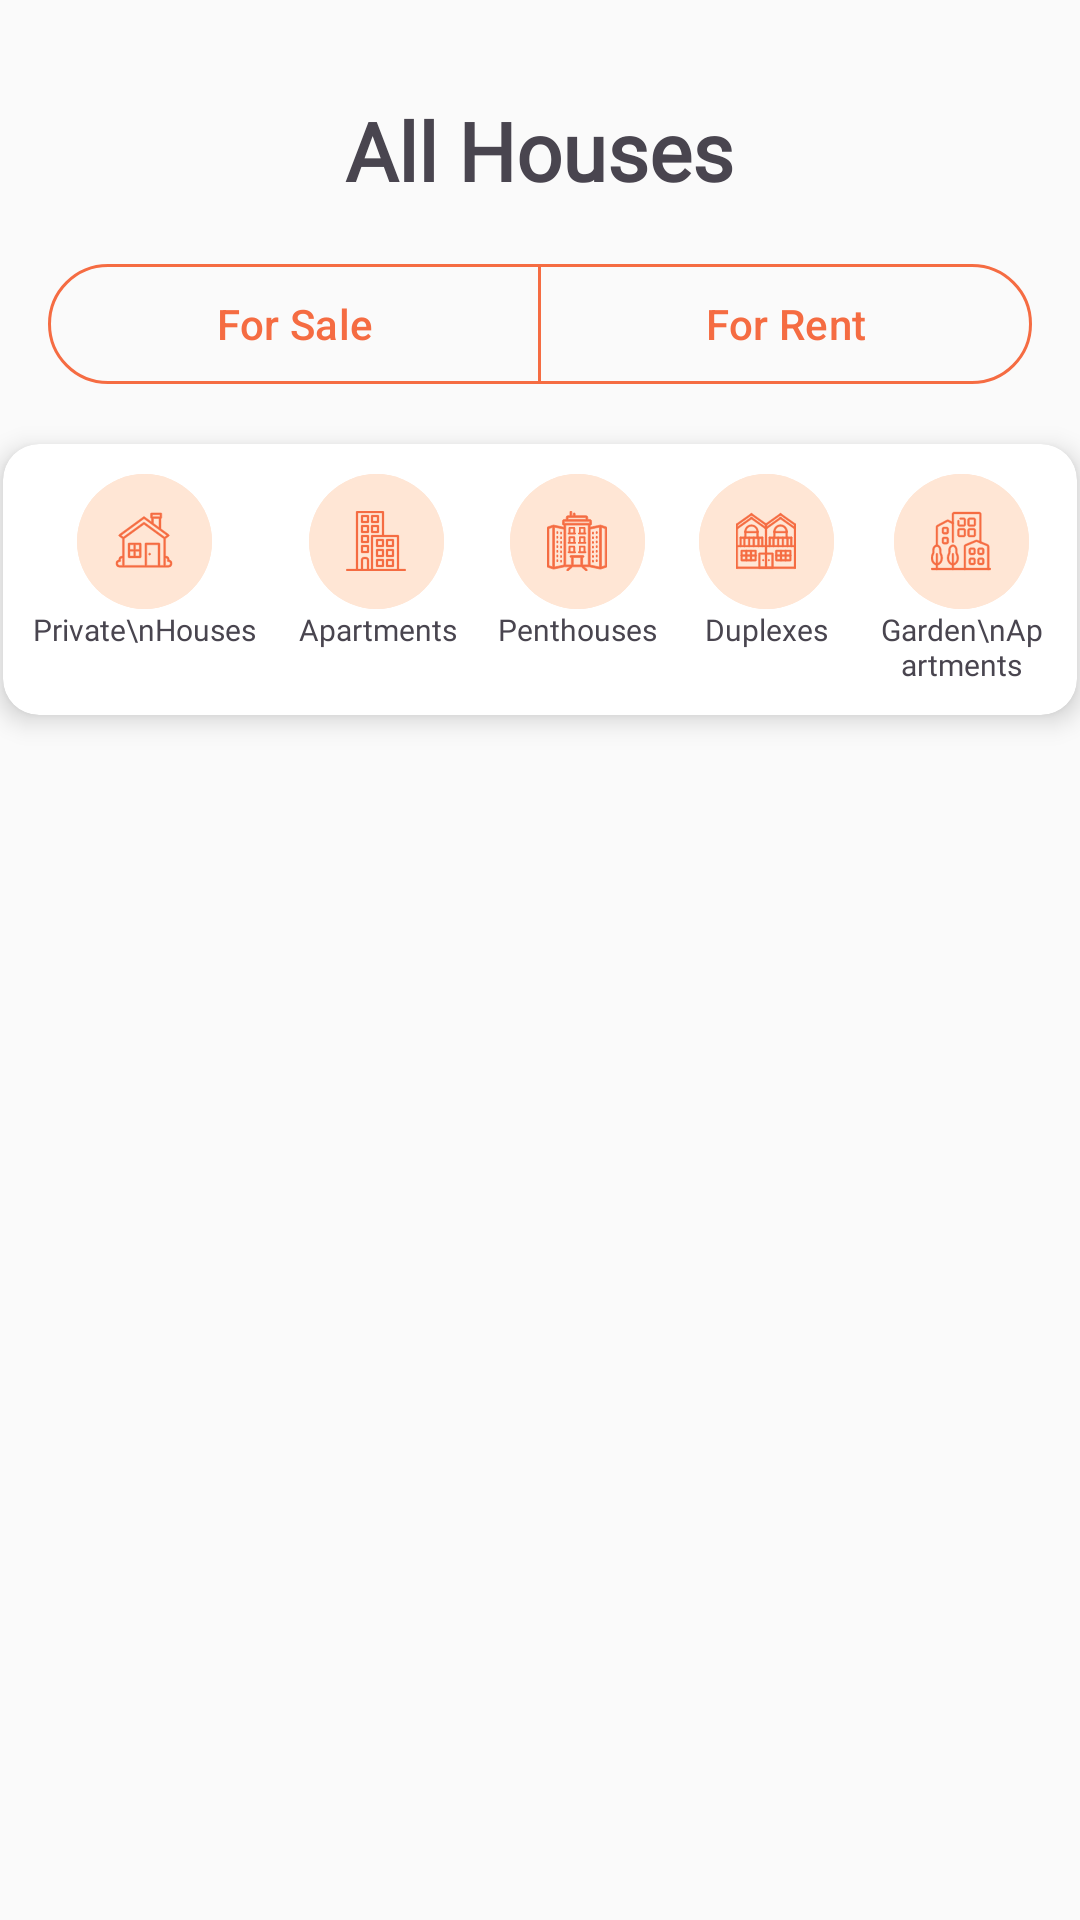

This screen was rendered from an Android layout file. Write that file and the resources it references.
<!-- AndroidManifest.xml: application theme Theme.HomeMatch -->
<!-- res/layout/fragment_all_houses_page.xml -->
<?xml version="1.0" encoding="utf-8"?>
<RelativeLayout
    xmlns:android="http://schemas.android.com/apk/res/android"
    xmlns:tools="http://schemas.android.com/tools"
    xmlns:app="http://schemas.android.com/apk/res-auto"

    android:layout_width="match_parent"
    android:layout_height="match_parent"
    android:background="@color/background"
    android:paddingTop="@dimen/title_size"
    tools:context=".Fragments.AllHousesPageFragment">

    <com.google.android.material.textview.MaterialTextView
        android:id="@+id/allHouses_LBL_title"
        android:layout_width="wrap_content"
        android:layout_height="wrap_content"
        android:text="@string/all_houses"
        android:textSize="27sp"
        android:textStyle="bold"
        android:fontFamily="@font/poppins_bold"
        android:layout_centerHorizontal="true"/>

    <com.google.android.material.button.MaterialButtonToggleGroup
        android:id="@+id/allHouses_GRP_for_sale_or_rent"
        android:layout_width="match_parent"
        android:layout_height="wrap_content"
        android:layout_margin="16dp"
        android:layout_below="@+id/allHouses_LBL_title"
        android:checkedButton="@id/homeMatch_BTN_for_sale"
        app:selectionRequired="true"
        app:singleSelection="true">

        <com.google.android.material.button.MaterialButton
            android:id="@+id/allHouses_BTN_for_sale"
            style="@style/Widget.Material3.Button.OutlinedButton"
            android:layout_width="0dp"
            android:layout_height="wrap_content"
            android:layout_weight="1"
            android:text="For Sale"
            app:strokeColor="@color/burnt_orange"
            android:textColor="@drawable/all_houses_color_selector"
            app:backgroundTint="@drawable/all_houses_toggle_button_selector" />

        <com.google.android.material.button.MaterialButton
            android:id="@+id/allHouses_BTN_for_rent"
            style="@style/Widget.Material3.Button.OutlinedButton"
            android:layout_width="0dp"
            android:layout_height="wrap_content"
            android:layout_weight="1"
            android:text="For Rent"
            app:strokeColor="@color/burnt_orange"
            android:textColor="@drawable/all_houses_color_selector"
            app:backgroundTint="@drawable/all_houses_toggle_button_selector" />
    </com.google.android.material.button.MaterialButtonToggleGroup>


    <androidx.cardview.widget.CardView
        android:id="@+id/allHouses_CARD_options"
        android:layout_width="match_parent"
        android:layout_height="wrap_content"
        app:cardCornerRadius="12dp"
        android:layout_below="@id/allHouses_GRP_for_sale_or_rent"
        android:elevation="0dp"
        app:cardElevation="5dp"
        android:layout_marginHorizontal="1dp"
        android:background="#ffffff">

        <androidx.appcompat.widget.LinearLayoutCompat
            android:layout_width="wrap_content"
            android:layout_height="wrap_content"
            android:orientation="horizontal"
            android:layout_centerHorizontal="true"
            android:layout_gravity="center"
            android:padding="10dp">

            <androidx.appcompat.widget.LinearLayoutCompat
                android:layout_width="wrap_content"
                android:layout_height="wrap_content"
                android:orientation="vertical">

                <com.google.android.material.button.MaterialButton
                    android:id="@+id/allHouses_BTN_private_house"
                    style="@style/Widget.Material3.Button.Icon"
                    android:layout_width="@dimen/allHouses_button_size"
                    android:layout_height="@dimen/allHouses_button_size"
                    android:insetTop="0dp"
                    android:insetBottom="0dp"
                    android:backgroundTint="@drawable/all_houses_button_background_selector"
                    app:iconTint="@drawable/all_houses_icon_color_selector"
                    app:icon="@drawable/ic_private_house"
                    app:iconGravity="textEnd"
                    app:iconSize="@dimen/allHouses_icon_size"
                    android:layout_gravity="center"

                    />

                <com.google.android.material.textview.MaterialTextView
                    android:id="@+id/allHouses_TXT_private_house"
                    android:layout_width="wrap_content"
                    android:layout_height="wrap_content"
                    android:text="Private\nHouses"
                    android:gravity="center"
                    android:layout_gravity="center"
                    android:fontFamily="@font/poppins_medium"
                    android:textSize="@dimen/allHouses_text_size"/>

            </androidx.appcompat.widget.LinearLayoutCompat>

            <androidx.appcompat.widget.LinearLayoutCompat
                android:layout_width="wrap_content"
                android:layout_height="wrap_content"
                android:layout_marginLeft="14dp"
                android:orientation="vertical">

                <com.google.android.material.button.MaterialButton
                    android:id="@+id/allHouses_BTN_apartments"
                    style="@style/Widget.Material3.Button.Icon"
                    android:layout_width="@dimen/allHouses_button_size"
                    android:layout_height="@dimen/allHouses_button_size"
                    android:insetTop="0dp"
                    android:insetBottom="0dp"
                    android:backgroundTint="@drawable/all_houses_button_background_selector"
                    app:iconTint="@drawable/all_houses_icon_color_selector"
                    app:icon="@drawable/ic_apartment"
                    app:iconGravity="textEnd"
                    app:iconSize="@dimen/allHouses_icon_size"
                    android:layout_gravity="center"
                    />

                <com.google.android.material.textview.MaterialTextView
                    android:id="@+id/allHouses_TXT_apartments"
                    android:layout_width="wrap_content"
                    android:layout_height="wrap_content"
                    android:text="Apartments"
                    android:layout_gravity="center"
                    android:gravity="center"
                    android:fontFamily="@font/poppins_medium"
                    android:textSize="@dimen/allHouses_text_size"/>

            </androidx.appcompat.widget.LinearLayoutCompat>

            <androidx.appcompat.widget.LinearLayoutCompat
                android:layout_width="wrap_content"
                android:layout_height="wrap_content"
                android:layout_marginLeft="14dp"
                android:orientation="vertical">

                <com.google.android.material.button.MaterialButton
                    android:id="@+id/allHouses_BTN_penthouse"
                    style="@style/Widget.Material3.Button.Icon"
                    android:layout_width="@dimen/allHouses_button_size"
                    android:layout_height="@dimen/allHouses_button_size"
                    android:insetTop="0dp"
                    android:insetBottom="0dp"
                    android:backgroundTint="@drawable/all_houses_button_background_selector"
                    app:iconTint="@drawable/all_houses_icon_color_selector"
                    app:icon="@drawable/ic_penthouse"
                    app:iconGravity="textEnd"
                    app:iconSize="@dimen/allHouses_icon_size"
                    android:layout_gravity="center"
                    />

                <com.google.android.material.textview.MaterialTextView
                    android:id="@+id/allHouses_TXT_penthouse"
                    android:layout_width="wrap_content"
                    android:layout_height="wrap_content"
                    android:text="Penthouses"
                    android:layout_gravity="center"
                    android:gravity="center"
                    android:fontFamily="@font/poppins_medium"
                    android:textSize="@dimen/allHouses_text_size"/>

            </androidx.appcompat.widget.LinearLayoutCompat>

            <androidx.appcompat.widget.LinearLayoutCompat
                android:layout_width="wrap_content"
                android:layout_height="wrap_content"
                android:layout_marginLeft="14dp"
                android:orientation="vertical">

                <com.google.android.material.button.MaterialButton
                    android:id="@+id/allHouses_BTN_duplex"
                    style="@style/Widget.Material3.Button.Icon"
                    android:layout_width="@dimen/allHouses_button_size"
                    android:layout_height="@dimen/allHouses_button_size"
                    android:insetTop="0dp"
                    android:insetBottom="0dp"
                    android:backgroundTint="@drawable/all_houses_button_background_selector"
                    app:iconTint="@drawable/all_houses_icon_color_selector"
                    app:icon="@drawable/ic_duplex"
                    app:iconGravity="textEnd"
                    app:iconSize="@dimen/allHouses_icon_size"
                    android:layout_gravity="center"
                    />

                <com.google.android.material.textview.MaterialTextView
                    android:id="@+id/allHouses_TXT_duplex"
                    android:layout_width="wrap_content"
                    android:layout_height="wrap_content"
                    android:text="Duplexes"
                    android:layout_gravity="center"
                    android:gravity="center"
                    android:fontFamily="@font/poppins_medium"
                    android:textSize="@dimen/allHouses_text_size"/>

            </androidx.appcompat.widget.LinearLayoutCompat>

            <androidx.appcompat.widget.LinearLayoutCompat
                android:layout_width="wrap_content"
                android:layout_height="wrap_content"
                android:layout_marginLeft="14dp"
                android:orientation="vertical">

                <com.google.android.material.button.MaterialButton
                    android:id="@+id/allHouses_BTN_garden_apartment"
                    style="@style/Widget.Material3.Button.Icon"
                    android:layout_width="@dimen/allHouses_button_size"
                    android:layout_height="@dimen/allHouses_button_size"
                    android:insetTop="0dp"
                    android:insetBottom="0dp"
                    android:backgroundTint="@drawable/all_houses_button_background_selector"
                    app:iconTint="@drawable/all_houses_icon_color_selector"
                    app:icon="@drawable/ic_garden_apartment"
                    app:iconGravity="textEnd"
                    app:iconSize="@dimen/allHouses_icon_size"
                    android:layout_gravity="center"
                    />

                <com.google.android.material.textview.MaterialTextView
                    android:id="@+id/allHouses_TXT_garden_apartment"
                    android:layout_width="wrap_content"
                    android:layout_height="wrap_content"
                    android:text="Garden\nApartments"
                    android:layout_gravity="center"
                    android:gravity="center"
                    android:fontFamily="@font/poppins_medium"
                    android:textSize="@dimen/allHouses_text_size"/>

            </androidx.appcompat.widget.LinearLayoutCompat>

        </androidx.appcompat.widget.LinearLayoutCompat>


    </androidx.cardview.widget.CardView>

    <FrameLayout
        android:id="@+id/allHouses_LAY_FRAME"
        android:layout_width="match_parent"
        android:layout_height="match_parent"
        android:layout_marginTop="15dp"
        android:layout_below="@id/allHouses_CARD_options">

    </FrameLayout>
</RelativeLayout>
<!-- resources referenced by this layout -->
<resources>
  <color name="background">#FAFAFA</color>
  <color name="burnt_orange">#F56C42</color>
  <dimen name="allHouses_button_size">45dp</dimen>
  <dimen name="allHouses_icon_size">20dp</dimen>
  <dimen name="allHouses_text_size">10sp</dimen>
  <dimen name="title_size">32dp</dimen>
  <!-- drawable all_houses_button_background_selector (drawable) -->
  <?xml version="1.0" encoding="utf-8"?>
  <selector xmlns:android="http://schemas.android.com/apk/res/android">
      <item android:state_pressed="true"
          android:color="@color/burnt_orange"/> 
      <item android:state_focused="true"
          android:color="@color/burnt_orange"/> 
      <item android:state_selected="true"
          android:color="@color/burnt_orange"/> 
      <item android:color="@color/light_orange"/> 
  </selector>
  <!-- drawable all_houses_color_selector (drawable) -->
  <?xml version="1.0" encoding="utf-8"?>
  <selector xmlns:android="http://schemas.android.com/apk/res/android">
      <item android:state_checked="true" android:color="@color/white" />
      <item android:state_pressed="true" android:color="@color/white"/>
      
      <item android:color="@color/burnt_orange"/>
  </selector>
  <!-- drawable all_houses_icon_color_selector (drawable) -->
  <?xml version="1.0" encoding="utf-8"?>
  <selector xmlns:android="http://schemas.android.com/apk/res/android">
      <item android:state_pressed="true"
          android:color="@color/light_orange"/> 
      <item android:state_checked="true"
          android:color="@color/light_orange"/> 
      <item android:color="@color/burnt_orange"/> 
  </selector>
  <!-- drawable all_houses_toggle_button_selector (drawable) -->
  <?xml version="1.0" encoding="utf-8"?>
  <selector xmlns:android="http://schemas.android.com/apk/res/android">
      <item android:state_checked="true" android:color="@color/burnt_orange"/>
  </selector>
  <string name="all_houses">All Houses</string>
  <style name="Theme.HomeMatch" parent="Base.Theme.HomeMatch" />
  <color name="light_orange">#FFE6D5</color>
  <color name="white">#FFFFFFFF</color>
  <style name="Base.Theme.HomeMatch" parent="Theme.Material3.DayNight.NoActionBar">
          
          
      </style>
</resources>
